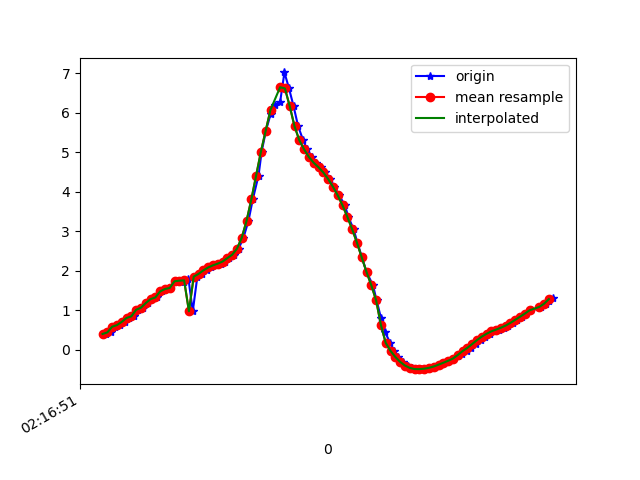

The file beside this chart, header and first rows:
1617848212075, 543855636811987, 0.39732146, -3.896199, 8.9834175
1617848212094, 543855656042757, 0.4367, -3.778, 9.032
1617848212113, 543855675273527, 0.5803, -3.807, 9.012
1617848212133, 543855694504297, 0.6221, -3.692, 9.057
1617848212152, 543855713735067, 0.7034, -3.79, 9.01
1617848212171, 543855732965837, 0.8021, -3.732, 9.026
1617848212189, 543855752196607, 0.8434, -3.761, 9.01
1617848212209, 543855771427377, 1.01, -3.793, 8.98
1617848212230, 543855790658147, 1.061, -3.714, 9.006
1617848212248, 543855809888917, 1.179, -3.801, 8.956
1617848212265, 543855829119687, 1.279, -3.708, 8.981
1617848212286, 543855848350457, 1.322, -3.645, 9
1617848212307, 543855867581227, 1.474, -3.696, 8.956
1617848212324, 543855886811997, 1.534, -3.598, 8.985
1617848212341, 543855906042767, 1.562, -3.64, 8.964
1617848212360, 543855925273537, 1.731, -3.761, 8.883
1617848212383, 543855944504307, 1.746, -3.791, 8.867
1617848212400, 543855963735077, 1.712, -3.901, 8.825
1617848212418, 543855982965847, 1.793, -3.914, 8.804
1617848212436, 543856002196617, 0.972, -3.935, 8.923
1617848212455, 543856021427387, 1.849, -3.873, 8.81
1617848212476, 543856040658157, 1.917, -3.931, 8.77
1617848212494, 543856059888927, 2.005, -4.019, 8.71
1617848212513, 543856079119697, 2.079, -4.069, 8.669
1617848212531, 543856098350467, 2.134, -4.06, 8.661
1617848212552, 543856117581237, 2.177, -4.074, 8.643
1617848212570, 543856136812007, 2.23, -4.181, 8.578
1617848212589, 543856156042777, 2.317, -4.302, 8.495
1617848212608, 543856175273547, 2.401, -4.35, 8.447
1617848212627, 543856194504317, 2.554, -4.407, 8.372
1617848212647, 543856213735087, 2.83, -4.556, 8.202
1617848212668, 543856232965857, 3.258, -4.775, 7.914
1617848212686, 543856252196627, 3.801, -5.055, 7.486
1617848212710, 543856271427397, 4.405, -5.43, 6.867
1617848212723, 543856290658167, 5.011, -5.937, 5.974
1617848212741, 543856309888937, 5.545, -6.546, 4.738
1617848212760, 543856329119707, 5.952, -7.111, 3.169
1617848212779, 543856348350477, 6.192, -7.434, 1.56
1617848212800, 543856367581247, 6.267, -7.528, 0.3178
1617848212818, 543856386936362, 7.015, -6.822, -0.5379
1617848212837, 543856406167132, 6.61, -7.126, -1.252
1617848212856, 543856425397902, 6.161, -7.379, -1.905
1617848212875, 543856444628672, 5.653, -7.591, -2.542
1617848212896, 543856463859442, 5.298, -7.672, -3.018
1617848212913, 543856483090212, 5.068, -7.738, -3.238
1617848212933, 543856502320982, 4.873, -7.849, -3.268
1617848212950, 543856521551752, 4.729, -7.976, -3.174
1617848212969, 543856540782522, 4.614, -8.105, -3.01
1617848212989, 543856560013292, 4.484, -8.251, -2.803
1617848213008, 543856579244062, 4.319, -8.422, -2.539
1617848213026, 543856598474832, 4.124, -8.607, -2.226
1617848213046, 543856617705602, 3.904, -8.788, -1.89
1617848213070, 543856636936372, 3.652, -8.97, -1.496
1617848213084, 543856656167142, 3.363, -9.156, -0.9483
1617848213106, 543856675397912, 3.05, -9.311, -0.2065
1617848213122, 543856694628682, 2.71, -9.39, 0.7259
1617848213141, 543856713859452, 2.335, -9.351, 1.771
1617848213160, 543856733090222, 1.966, -9.183, 2.803
1617848213187, 543856752320992, 1.629, -8.919, 3.721
1617848213202, 543856771551762, 1.248, -8.535, 4.652
1617848213220, 543856790782532, 0.8081, -8.017, 5.578
... 37 more rows
